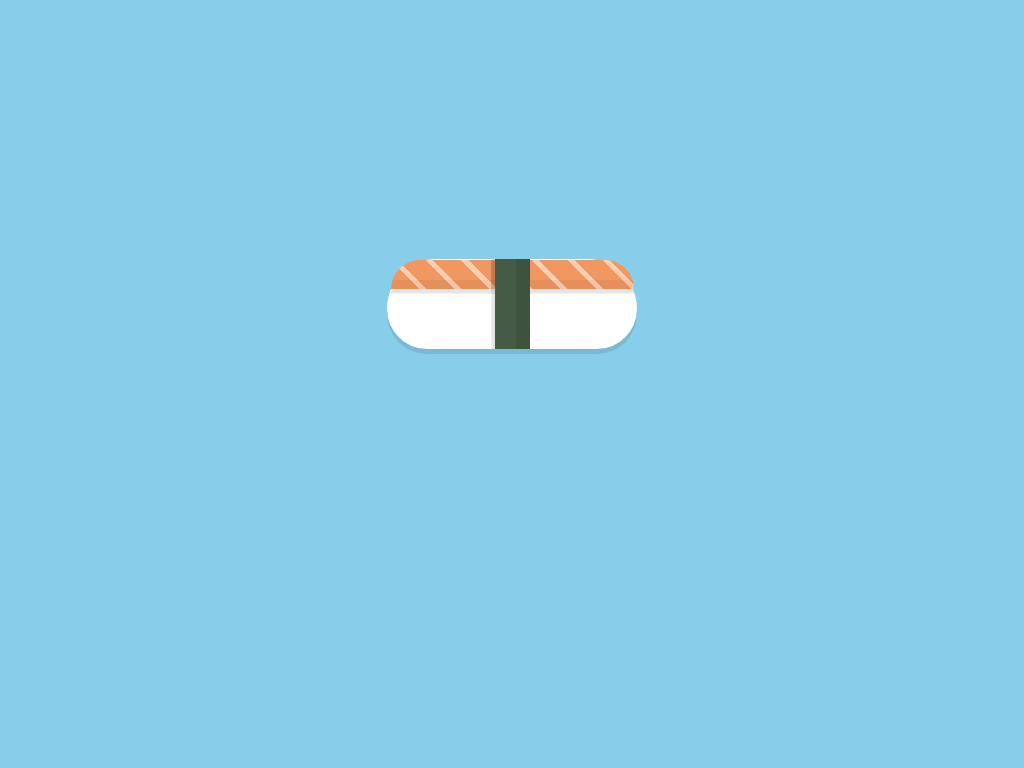

Give the HTML and CSS whose rendering is this image.

<!-- file: index.html -->
<!DOCTYPE html>
<html lang="en">
<head>
    <meta charset="UTF-8">
    <meta http-equiv="X-UA-Compatible" content="IE=edge">
    <meta name="viewport" content="width=device-width, initial-scale=1.0">
    <title>Sushi</title>

    <link href="sushi.css" rel="stylesheet">

</head>
<body>
    <div id="sushi">
        <div id="salmon"></div>
        <div id="gohan"></div>
        <div id="nori"></div>
    </div>
</body>
</html>

/* file: sushi.css */
* {
    margin: 0;
    padding: 0;
    box-sizing: border-box;
}

body {
    background-color: #87ceeb;
}

#sushi {
    width: 100vw;
    height: 100vh;
    position: relative;
}

#gohan {
    width: 250px;
    height: 90px;
    background-color: #ffff;

    position: absolute;
    top: 50%; 
    left: 50%;
    margin: -125px 0 0 -125px;
    border-radius: 100px;
    border-top-left-radius: 125px;
    border-top-right-radius: 125px;
    box-shadow: 0 5px rgba(0, 0, 0, 0.1);
}

#salmon {
    width: 243px;
    height: 29px;
    background-color: #f19861;
    background-image: linear-gradient(to bottom,transparent 70%, rgba(0,0,0,0.05) 70%), linear-gradient(to right, transparent 41%,rgba(0,0,0,0.1) 41%,rgba(0,0,0,0.1) 50%, transparent 50%),repeating-linear-gradient(45deg, #f19861,#f19861 20px, #ffcdaf 20px, #ffcdaf 25px);

    position: absolute;
    z-index: 1;
    top: 50%; 
    left: 50%;
    margin: -124.3px 0 0 -121px;
    border-top-left-radius: 125px;
    border-bottom-left-radius: -200px;
    border-top-right-radius: 125px;
    border-bottom-right-radius: -200px;
    box-shadow: 0 4.5px rgba(0, 0, 0, 0.1);
}

#nori {
    width: 35px;
    height: 90px;
    background: #465b45;
    background-image: linear-gradient(to right, transparent 60%, rgba(0, 0, 0, 0.1) 60%);

    position: absolute;
    z-index: 1;
    top: 50%; 
    left: 50%;
    margin: -125px 0 0 -17.5px;

    box-shadow: -3.5px 0 rgba(0, 0, 0, 0.1);
}
